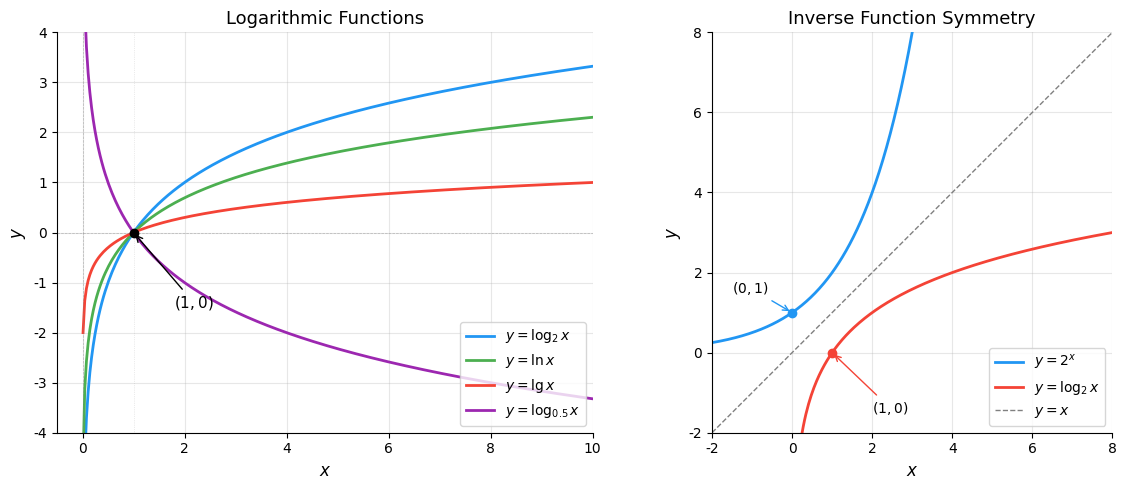

Recreate this plot in Python. (Note: this script raises an exception after producing the figure.)
# 文件：code/plot_logarithmic.py
# 绘制对数函数图像及其与指数函数的反函数关系
# 环境要求：Python 3.10+, matplotlib, numpy

import os
import numpy as np
import matplotlib.pyplot as plt

plt.rcParams['font.sans-serif'] = ['DejaVu Sans']
plt.rcParams['axes.unicode_minus'] = False

fig, axes = plt.subplots(1, 2, figsize=(12, 5))

# 左图：不同底数的对数函数
ax1 = axes[0]
x = np.linspace(0.01, 10, 300)

for a, color, label in [(2, '#2196f3', '$y = \\log_2 x$'),
                          (np.e, '#4caf50', '$y = \\ln x$'),
                          (10, '#f44336', '$y = \\lg x$'),
                          (0.5, '#9c27b0', '$y = \\log_{0.5} x$')]:
    y = np.log(x) / np.log(a)
    ax1.plot(x, y, color=color, linewidth=2, label=label)

ax1.axhline(y=0, color='gray', linewidth=0.5, linestyle='--', alpha=0.5)
ax1.axvline(x=0, color='gray', linewidth=0.5, linestyle='--', alpha=0.5)
ax1.axvline(x=1, color='gray', linewidth=0.5, linestyle=':', alpha=0.3)
ax1.plot(1, 0, 'ko', markersize=6, zorder=5)
ax1.annotate('$(1, 0)$', xy=(1, 0), xytext=(1.8, -1.5),
            fontsize=11, arrowprops=dict(arrowstyle='->', color='black'))
ax1.set_xlim(-0.5, 10)
ax1.set_ylim(-4, 4)
ax1.set_xlabel('$x$', fontsize=12)
ax1.set_ylabel('$y$', fontsize=12)
ax1.set_title('Logarithmic Functions', fontsize=13)
ax1.legend(fontsize=10, loc='lower right')
ax1.grid(alpha=0.3)
ax1.spines['top'].set_visible(False)
ax1.spines['right'].set_visible(False)

# 右图：指数函数与对数函数的反函数关系
ax2 = axes[1]
x1 = np.linspace(-2, 3.5, 300)
x2 = np.linspace(0.01, 10, 300)
x_sym = np.linspace(-2, 10, 300)

ax2.plot(x1, 2**x1, color='#2196f3', linewidth=2, label='$y = 2^x$')
ax2.plot(x2, np.log2(x2), color='#f44336', linewidth=2, label='$y = \\log_2 x$')
ax2.plot(x_sym, x_sym, color='gray', linewidth=1, linestyle='--', label='$y = x$')

ax2.plot(0, 1, 'o', color='#2196f3', markersize=6, zorder=5)
ax2.plot(1, 0, 'o', color='#f44336', markersize=6, zorder=5)
ax2.annotate('$(0, 1)$', xy=(0, 1), xytext=(-1.5, 1.5), fontsize=10,
            arrowprops=dict(arrowstyle='->', color='#2196f3'))
ax2.annotate('$(1, 0)$', xy=(1, 0), xytext=(2, -1.5), fontsize=10,
            arrowprops=dict(arrowstyle='->', color='#f44336'))

ax2.set_xlim(-2, 8)
ax2.set_ylim(-2, 8)
ax2.set_xlabel('$x$', fontsize=12)
ax2.set_ylabel('$y$', fontsize=12)
ax2.set_title('Inverse Function Symmetry', fontsize=13)
ax2.legend(fontsize=10, loc='lower right')
ax2.set_aspect('equal')
ax2.grid(alpha=0.3)
ax2.spines['top'].set_visible(False)
ax2.spines['right'].set_visible(False)

plt.tight_layout()

script_dir = os.path.dirname(os.path.abspath(__file__))
output_path = os.path.join(script_dir, '..', 'assets', 'logarithmic_functions.png')
os.makedirs(os.path.dirname(output_path), exist_ok=True)
plt.savefig(output_path, dpi=150, bbox_inches='tight', facecolor='white')
plt.close()
print(f"图片已保存到 {output_path}")
